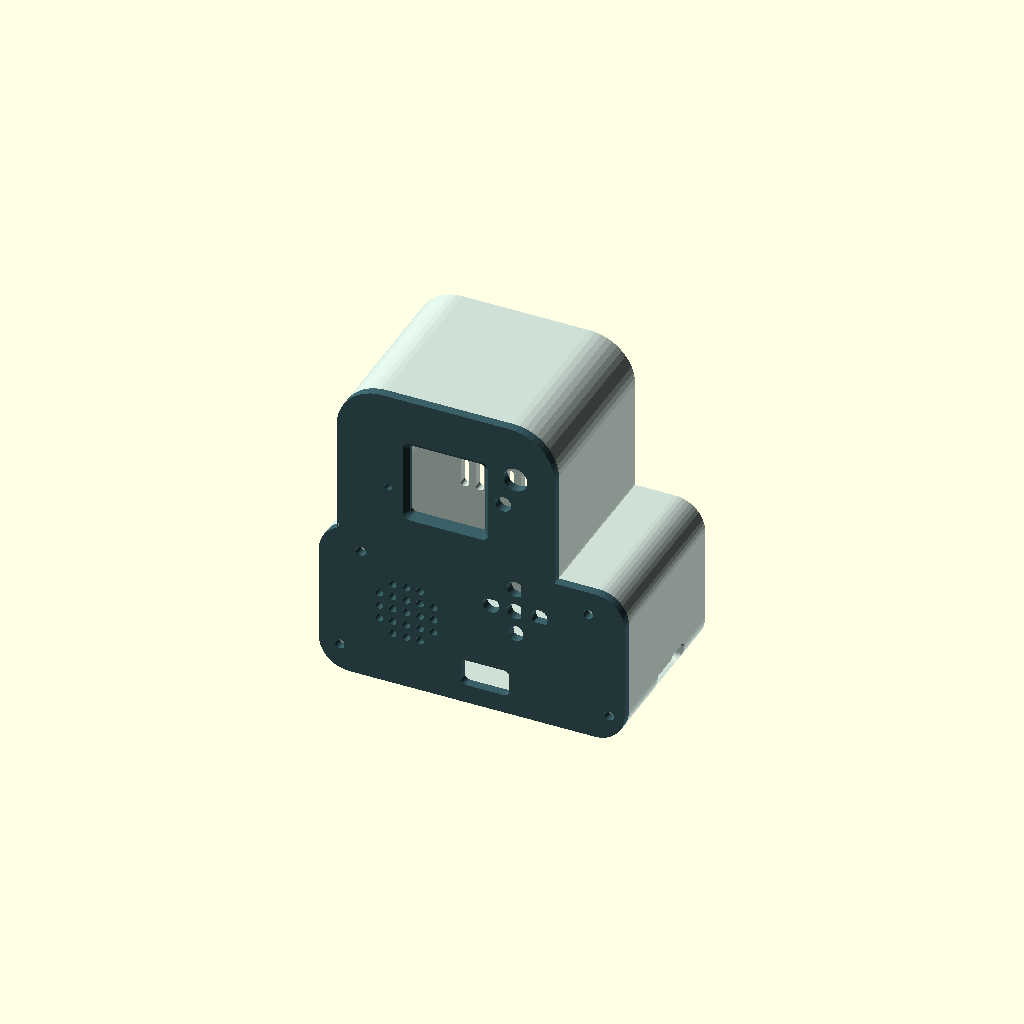
Cell 1: the model at its default parameters.
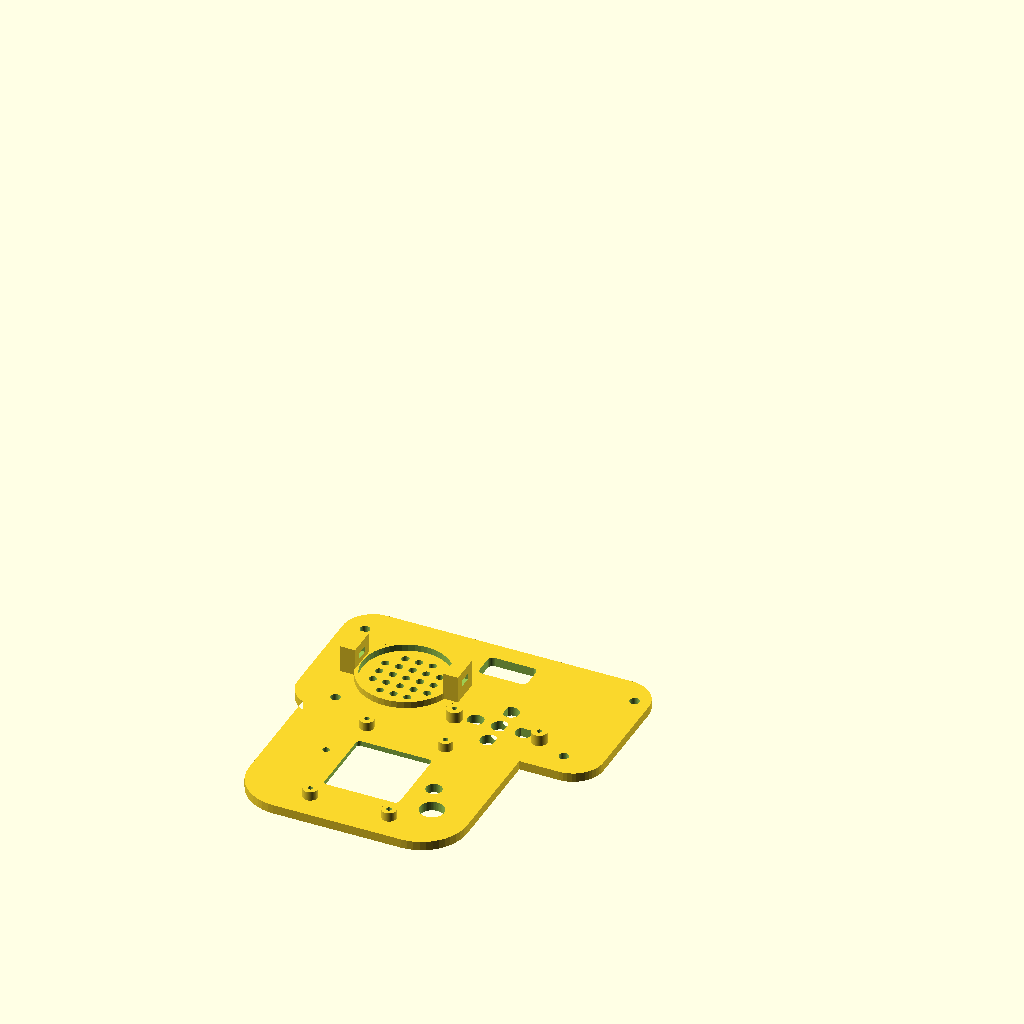
Cell 2 — part set to "front", the other parameters unchanged.
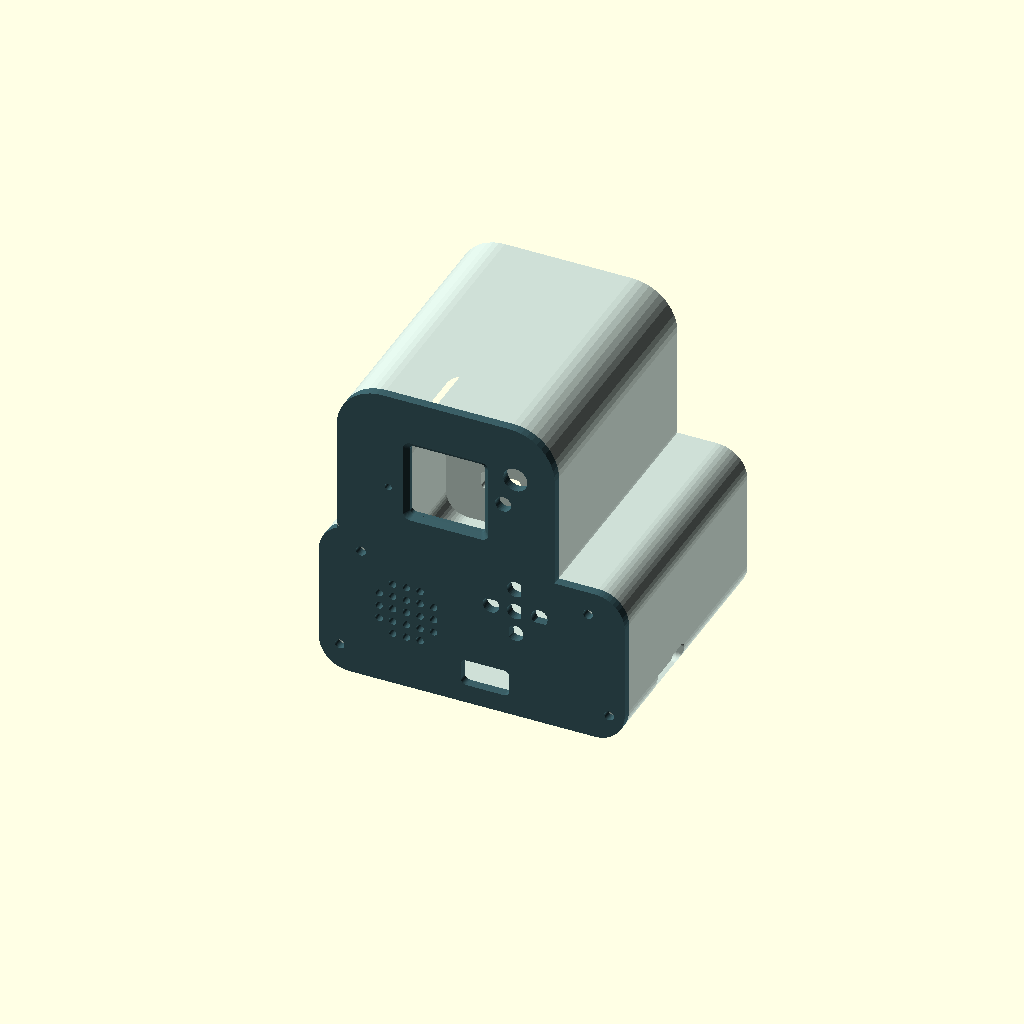
Cell 3: the same model with back = 60.
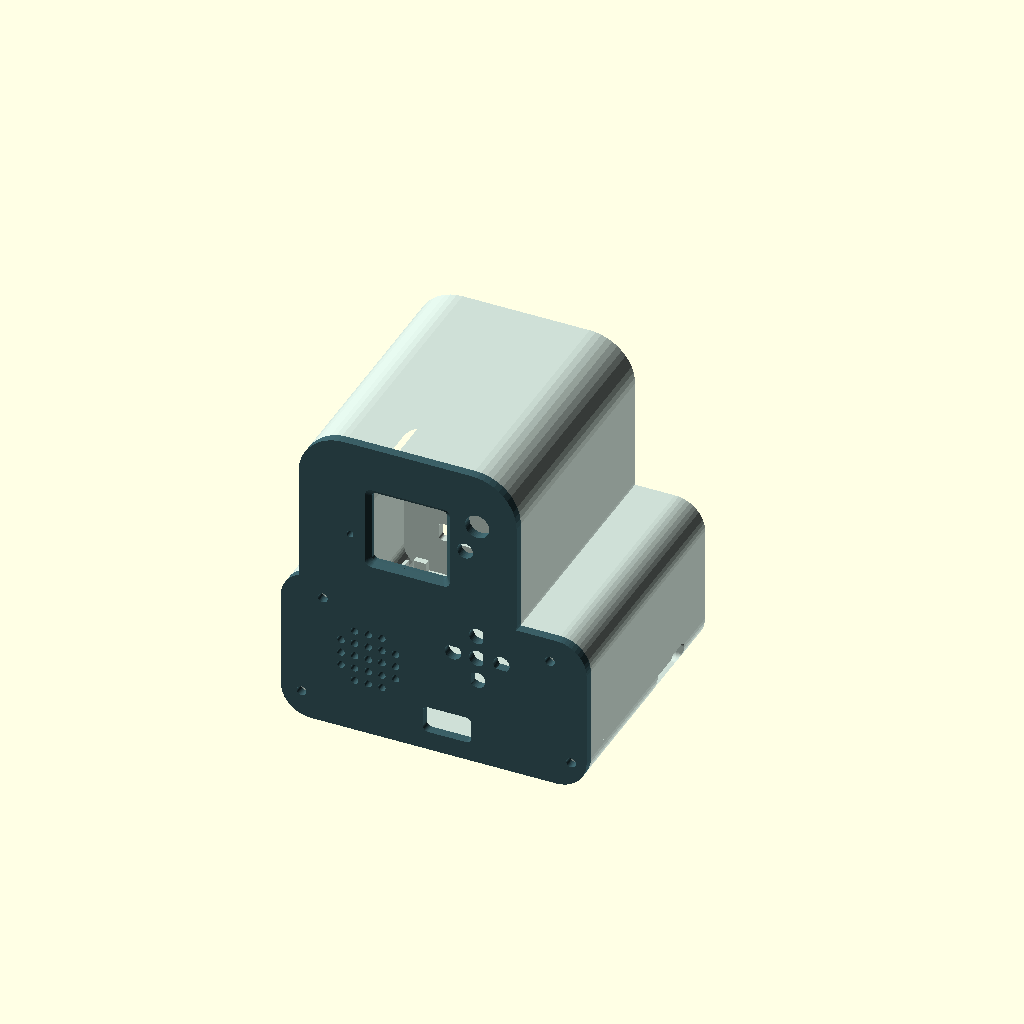
Cell 4: the same model with front = -54.
One fixed orthographic camera (rotation 55°, 0°, 25°; colour scheme Cornfield) for every cell.
Source of the model, hardware/prototipi/revg-d2/Scocca-D2.1/Paky76-D2.1.scad:
// Paky76 revisione meccanica D2.1 — printable enclosure around 83.25 x 42 mm placement PCB.
// All dimensions in mm. Front is -Y, upright is +Z.
part="assembly"; // [assembly,front,chassis,key_arrow,key_ok]
$fn=48;
back=30;
front=-27;
wall=2.8;
panel=3;
gap=.35;
display_z=75;
// Waveshare 15867 PCB rotated into portrait, holes 26 x 40 apart.
display_mount_dx=13;
display_mount_dz=20;
display_standoff=3;
speaker_z=27;
speaker_x=-13;
key_pitch=8;
key_z=38;
key_x=23;
key_hole=5.4;
cam_x=23;
cam_z=86;
cam_hole=8;
mic_x=-19;
mic_z=71;
led_x=19;
led_z=76;
// PCB (KiCad x,y) -> case (x,y) = (x-125,121.5-y).
sd_y=5.925;  // Middle of J9 card mouth projected onto right wall
sd_z=7.5;    // Card/actuator access below the PCB seating plane
antenna_tip_y=24.5;
assert(back-wall-antenna_tip_y>=2.5);
key_switch_height=1.50; // C115351 (ALPS SKQGABE010)
key_boss_height=3.7;
key_flange=.8;
key_rest_gap=.35;
key_nose=key_boss_height-key_switch_height-key_flange-key_rest_gap;
power_x=31;
power_z=26;

pcb_y=-2.5;
pcb_z=9;
usb_x=13;
usb_z=pcb_z+1.8;
screw_sites=[[-35,9],[54,9],[-28,45],[47,44]];
key_mount=[[key_x-14,key_z+2],[key_x+14,key_z+2]];

module rounded(w,h,r) { offset(r=r) square([w-2*r,h-2*r],center=true); }
module silhouette() {
  hull() {
    translate([8.625,26]) rounded(101,52,10);
    translate([8.625,40]) rounded(95,22,8);
  }
  translate([0,71]) rounded(72,66,15);
}
module section(y,depth) {
  translate([0,y,0]) rotate([90,0,0]) linear_extrude(height=depth) children();
}
module through(x,z,y,depth,diameter) {
  section(y,depth) translate([x,z]) circle(d=diameter);
}
module indexed_key(d,flat) {
  intersection() {
    circle(d=d);
    translate([-d,-d]) square([d+flat,2*d]);
  }
}
module key_sites() {
  // Flat follows the arrow; +Z is up on the finished front.
  for (p=[[0,0,0],[-1,0,90],[1,0,-90],[0,-1,180],[0,1,0]])
    translate([key_x+p[0]*key_pitch,key_z+p[1]*key_pitch])
      rotate(p[2]) indexed_key(key_hole,1.99);
}
module face() {
  difference() {
    union() {
      section(front+panel,panel) silhouette();
      for (m=key_mount) through(m[0],m[1],front+panel+key_boss_height,key_boss_height+.1,5.2);
      for (x=[-display_mount_dx,display_mount_dx], z=[display_z-display_mount_dz,display_z+display_mount_dz])
        through(x,z,front+panel+display_standoff,display_standoff+.12,4.7);
      // Slots in rearward tabs accept a narrow strap over the speaker frame.
      for (x=[speaker_x-17,speaker_x+17])
        translate([x-2.4,front+panel-.10,speaker_z-5])
          cube([4.8,9.1,10]);
      // Front rim behind the loudspeaker, sized for a nominal 28 mm frame.
      difference() {
        through(speaker_x,speaker_z,front+panel+2.2,2.35,31.4);
        through(speaker_x,speaker_z,front+panel+2.3,2.55,28.7);
      }
    }
    section(front+panel+.2,panel+.5) translate([0,display_z]) rounded(24.8,24.8,1.35);
    hull() {
      section(front-.05,.15) translate([0,display_z]) rounded(28.2,28.2,2.3);
      section(front+1.45,.12) translate([0,display_z]) rounded(24.8,24.8,1.35);
    }
    for (x=[-9:4.5:9], z=[-9:4.5:9])
      if(x*x+z*z<=125) through(speaker_x+x,speaker_z+z,front+panel+.1,panel+.3,2.5);
    section(front+panel+.2,panel+.5) translate([usb_x,usb_z]) rounded(16,9,1.8);
    for (x=[-display_mount_dx,display_mount_dx], z=[display_z-display_mount_dz,display_z+display_mount_dz])
      through(x,z,front+panel+display_standoff+.1,display_standoff-.35,1.65);
    for (x=[speaker_x-17,speaker_x+17])
      translate([x-2.6,front+panel+4,speaker_z-2])
        cube([5.2,2.1,4]);
    section(front+panel+.2,panel+.5) key_sites();
    through(cam_x,cam_z,front+panel+.2,panel+.5,cam_hole);
    through(mic_x,mic_z,front+panel+.2,panel+.5,2.3);
    through(led_x,led_z,front+panel+.2,panel+.5,5.25);
    for (m=key_mount) through(m[0],m[1],front+panel+3.8,3.4,1.65);
    for (s=screw_sites) through(s[0],s[1],front+panel+.2,panel+.5,3.2);
  }
}
module pcb_support() {
  // Shelf on PCB long edges. The PCB is inserted horizontally from front.
  for (sx=[-33,50.25]) {
    translate([sx-1.3,pcb_y-21.1,pcb_z-2.6]) cube([2.6,41.9,2.6]);
    translate([sx+(sx<0?-1:1)*(gap+.55)-.55,pcb_y-21.1,pcb_z-2.6])
      cube([1.1,41.9,4.8]);
  }
  for(x=[-30,47.25])
    translate([x-2,pcb_y+21+.35,1]) cube([4,2.1,pcb_z+1.2]);
  // Ribs from the floor to the shelves, outside the PCB's populated region.
  for (x=[-33,50.25],y=[-17,-3,13])
    translate([x-1.3,y-2.5,1]) cube([2.6,5,pcb_z-3.4]);
}
module chassis() {
  difference() {
    union() {
      difference() {
        section(back,back-front-panel) silhouette();
        section(back-wall,back-wall-front-panel+.15) offset(delta=-wall) silhouette();
      }
      pcb_support();
      for (s=screw_sites) {
        through(s[0],s[1],front+panel+10,10.1,7.2);
        // Connect the screw bosses to the case wall.
        section(front+panel+10,10) intersection() {
          silhouette();
          hull() {
            translate(s) circle(d=5.8);
            translate([s[0]<0?-46:67,s[1]]) circle(d=3.2);
          }
        }
      }
    }
    for (s=screw_sites) through(s[0],s[1],front+panel+8.5,8.8,2.5);
    // Clearance holes sized as starting points for measured external modules.
    // Continuous passage from the socket to the side, plus a finger recess.
    translate([48.4,sd_y-7.5,sd_z-2.1]) cube([15,15,4.2]);
    translate([55.4,sd_y,sd_z]) rotate([0,90,0])
      linear_extrude(height=9) rounded(7.2,19,2.3);
    through(power_x,power_z,back+.15,wall+.4,6.65);
    // Exit for an external LTE evaluation board harness.
    section(back+.2,wall+.55) translate([-21,18]) rounded(13,6,1.1);
    for (x=[-19:5:19])
      section(back+.2,wall+.5) translate([x,42]) rounded(2.7,10,1.2);
  }
}
module key_cap(ok=false) {
  difference() {
    union() {
      cylinder(h=key_nose+.12,d=2.5);
      translate([0,0,key_nose]) cylinder(h=key_flange,d=6.4);
      translate([0,0,key_nose+key_flange-.05])
        linear_extrude(height=4.15) indexed_key(5.05,1.8);
    }
    translate([0,0,key_nose+key_flange+3.68]) linear_extrude(height=.6) {
      if(ok) difference() {circle(d=2.9); circle(d=1.65);}
      else polygon([[-1.45,-.7],[0,1.3],[1.45,-.7],[.51,-.7],
                    [.51,-1.38],[-.51,-1.38],[-.51,-.7]]);
    }
  }
}
if(part=="key_arrow") key_cap();
else if(part=="key_ok") key_cap(true);
else if(part=="front") translate([0,0,-front]) rotate([90,0,0]) face();
else if(part=="chassis") translate([0,0,back]) rotate([-90,0,0]) chassis();
else { color("#cedfd6") chassis(); color("#3b5f66") face(); }
Customizer parameters (derived from the source; name, type, default, range or options):
part: string, default "assembly", options "assembly", "front", "chassis", "key_arrow", "key_ok"
back: number, default 30
front: number, default -27
wall: number, default 2.8
panel: number, default 3
gap: number, default 0.35
display_z: number, default 75
display_mount_dx: number, default 13
display_mount_dz: number, default 20
display_standoff: number, default 3
speaker_z: number, default 27
speaker_x: number, default -13
key_pitch: number, default 8
key_z: number, default 38
key_x: number, default 23
key_hole: number, default 5.4
cam_x: number, default 23
cam_z: number, default 86
cam_hole: number, default 8
mic_x: number, default -19
mic_z: number, default 71
led_x: number, default 19
led_z: number, default 76
sd_y: number, default 5.925
sd_z: number, default 7.5
antenna_tip_y: number, default 24.5
key_switch_height: number, default 1.5
key_boss_height: number, default 3.7
key_flange: number, default 0.8
key_rest_gap: number, default 0.35
power_x: number, default 31
power_z: number, default 26
pcb_y: number, default -2.5
pcb_z: number, default 9
usb_x: number, default 13
